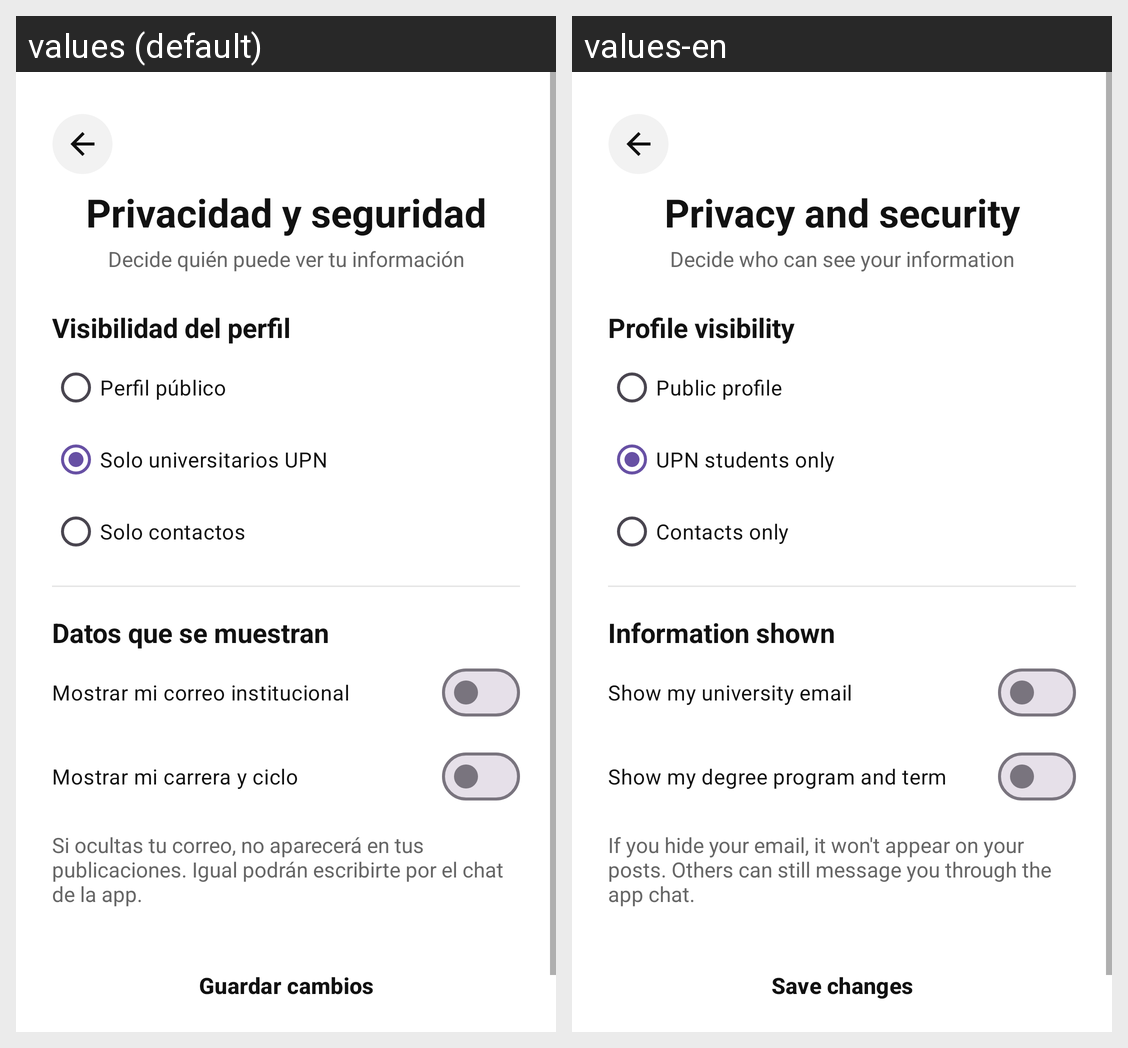

Strings drawn on this Android screen and how each of the app's shown locales translates them:
Android screen res/layout/activity_privacidad.xml rendered under 2 locales, left to right: values (default), values-en. Device: Nexus 5 (rendered at 1080×1920; each locale shown at half size, 540×960, under a caption strip naming it); theme Theme.IntercambioUPN.
Strings drawn on this screen, with the default value and each locale's value (text and hints the layout hard-codes, and strings that could not be matched under every locale, appear in the picture but are not listed):

t_privacidad_y_seguridad
  values: Privacidad y seguridad
  values-en: Privacy and security

t_decide_quien_puede_ver_tu_informacion
  values: Decide quién puede ver tu información
  values-en: Decide who can see your information

t_visibilidad_del_perfil
  values: Visibilidad del perfil
  values-en: Profile visibility

t_perfil_publico
  values: Perfil público
  values-en: Public profile

t_solo_universitarios_upn
  values: Solo universitarios UPN
  values-en: UPN students only

t_solo_contactos
  values: Solo contactos
  values-en: Contacts only

t_datos_que_se_muestran
  values: Datos que se muestran
  values-en: Information shown

t_mostrar_mi_correo_institucional
  values: Mostrar mi correo institucional
  values-en: Show my university email

t_mostrar_mi_carrera_y_ciclo
  values: Mostrar mi carrera y ciclo
  values-en: Show my degree program and term

t_si_ocultas_tu_correo_no_aparecera_en_t
  values: Si ocultas tu correo, no aparecerá en tus publicaciones. Igual podrán escribirte por el chat de la app.
  values-en: If you hide your email, it won't appear on your posts. Others can still message you through the app chat.

t_guardar_cambios
  values: Guardar cambios
  values-en: Save changes
